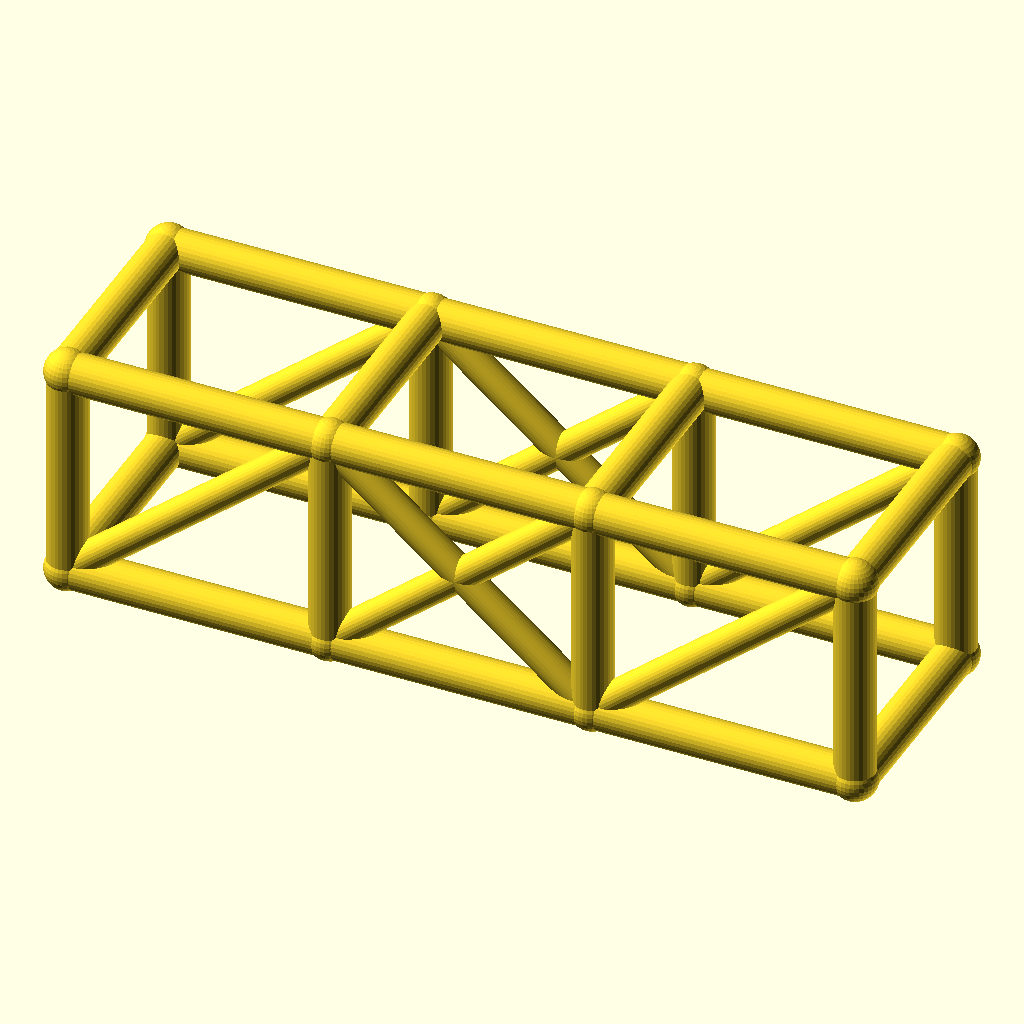
Cell 1: the model at its default parameters.
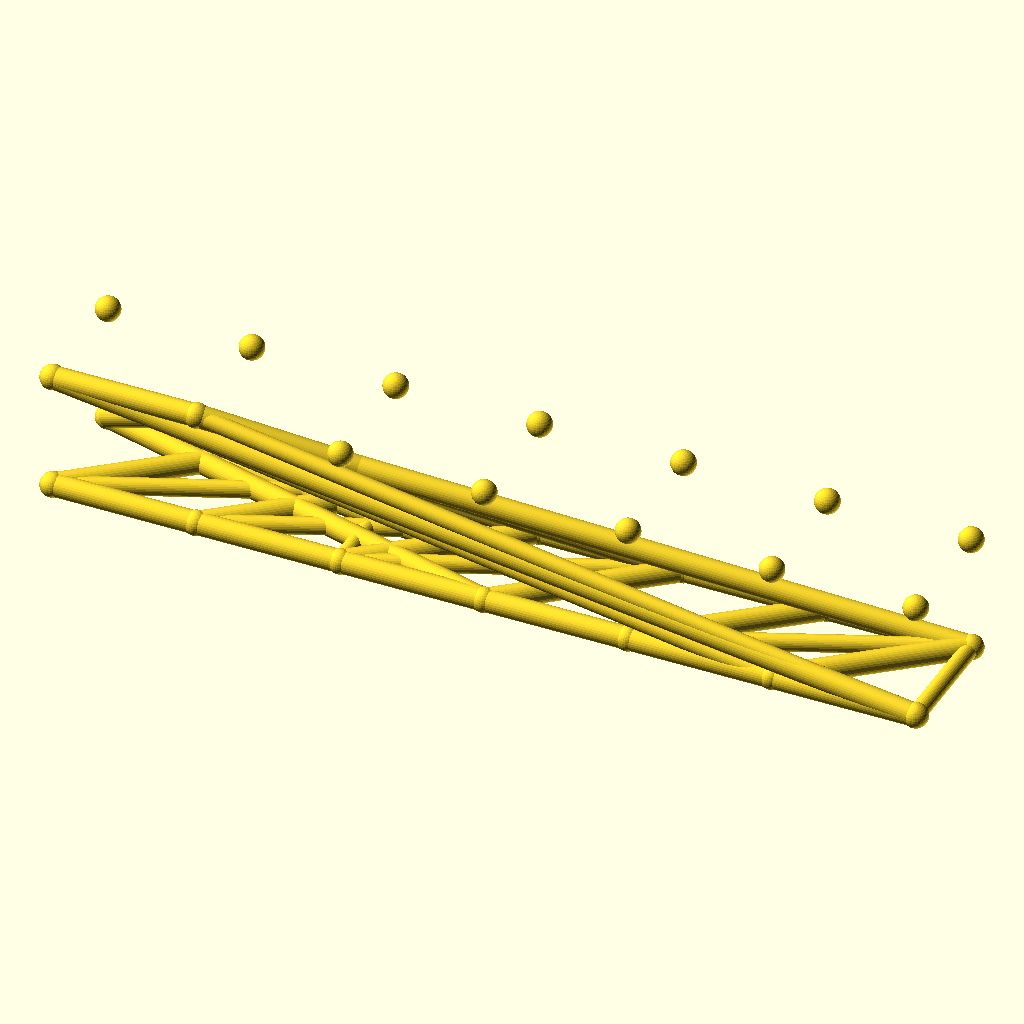
Cell 2: the same model with bays = 6.
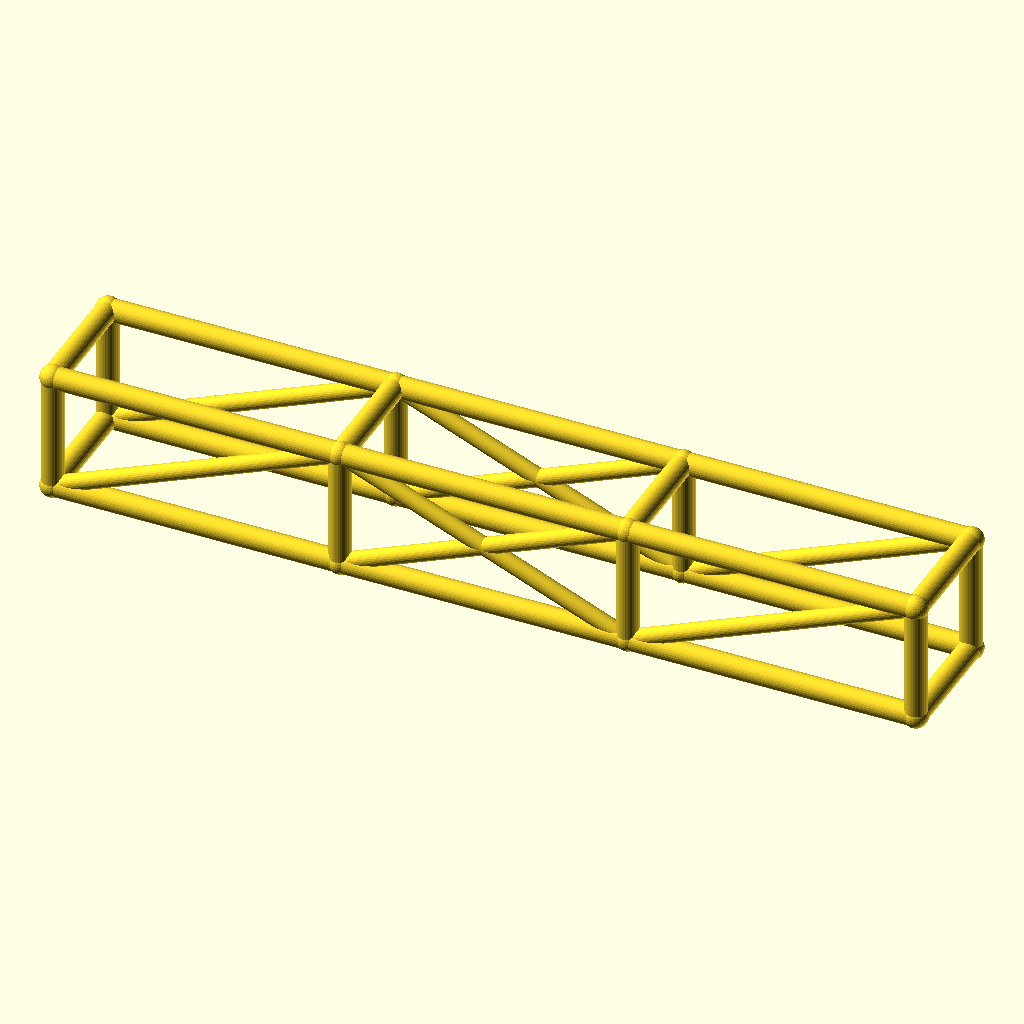
Cell 3: bay_l = 92 (everything else at default).
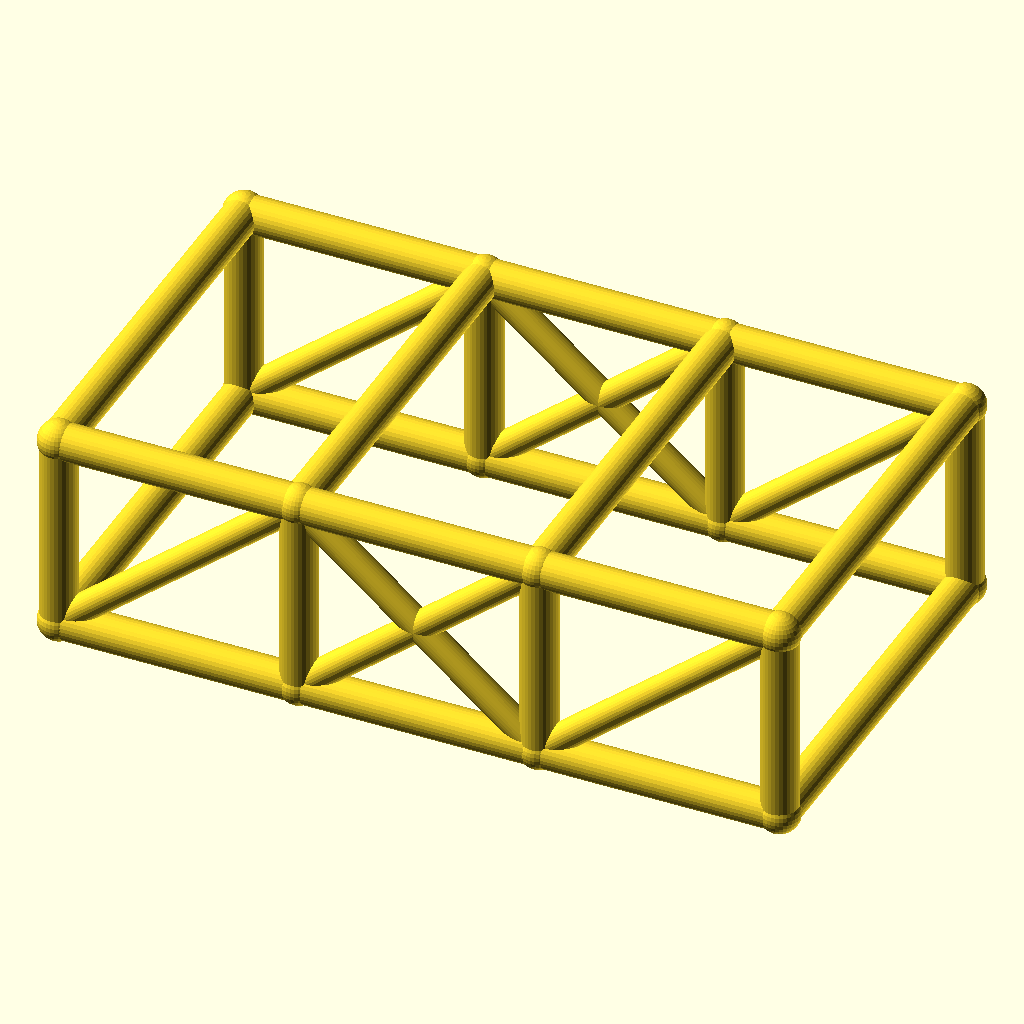
Cell 4: the same model with cage_w = 76.
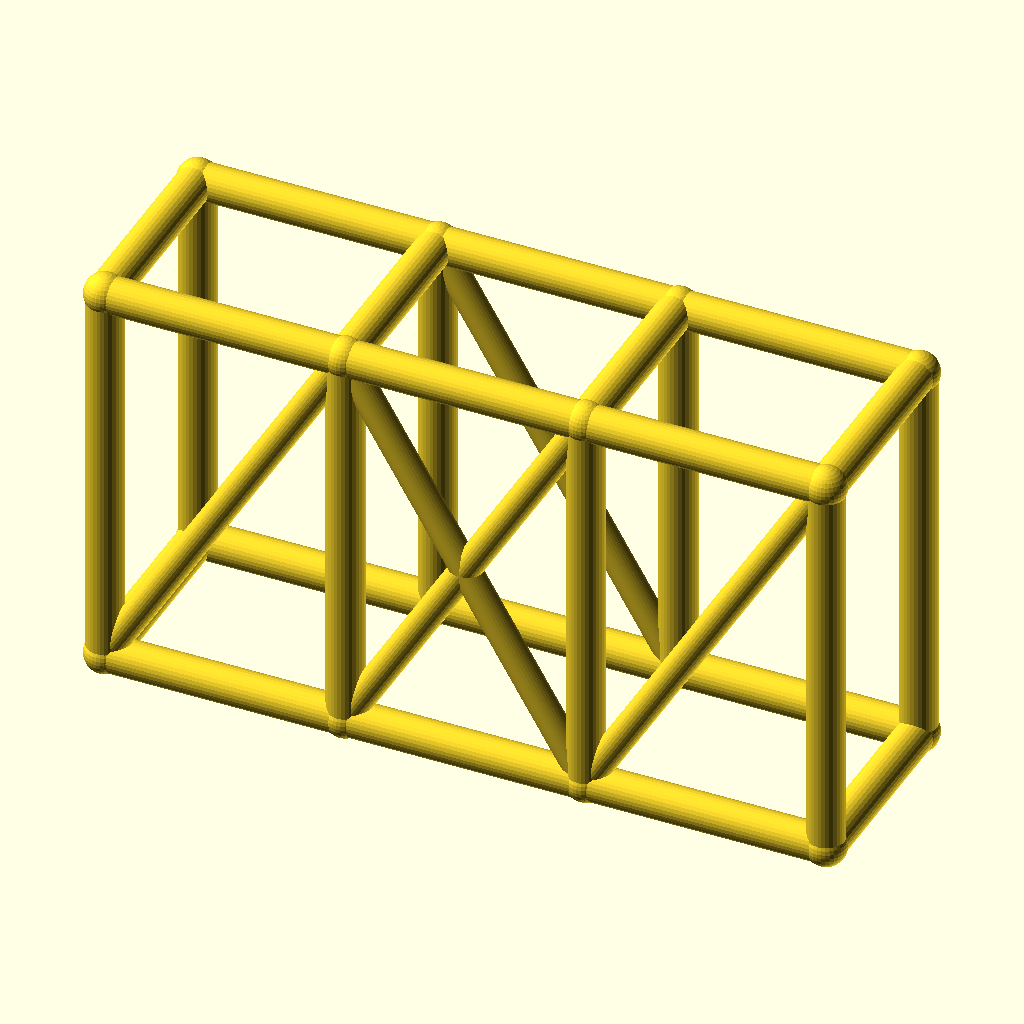
Cell 5: the same model with cage_h = 76.
The same orthographic view direction (rotation 55°, 0°, 25°; colour scheme Cornfield) for every cell, with the view re-fitted per cell, so scale and position can differ between cells.
OpenSCAD source file optional_data/data/wire2/rollcages/scene_0172.scad:
$fn = 32;

// ----------------------------------------------------------------------
// Roll cage: 3 bays x 2 sections, bays 46 mm, 38 x 38 mm section
// ----------------------------------------------------------------------

// --- parameters (mm) ---
bays = 3;                 // number of bays along X
sections = 2;             // levels of the cage
bay_l = 46;               // bay length, X
cage_w = 38;              // cage width, Y
cage_h = 38;              // cage height, Z
rail_r = 3.5;             // rail and hoop radius
diag_r = 2.7;             // diagonal brace radius
joint_r = 3.9;            // joint ball radius

bbox_x = bays * bay_l + 2 * joint_r;  // overall X, joints included
bbox_y = cage_w + 2 * joint_r;  // overall Y, joints included
bbox_z = cage_h + 2 * joint_r;  // overall Z, joints included
rail_d = 2 * rail_r;  // rail stock diameter
diag_d = 2 * diag_r;  // diagonal stock diameter
joint_d = 2 * joint_r;  // joint ball diameter
cage_l = bays * bay_l;  // overall cage length
nodes = [for (lvl = [0, 1], side = [0, 1], st = [0 : bays]) [st * bay_l, side * cage_w, lvl * cage_h]];

module member(a, b, r) {
  /* round stock from joint a to joint b, ends buried in the joint balls */
  d = b - a;
  length = norm(d);
  translate(a) rotate([0, acos(d[2] / length), atan2(d[1], d[0])])
    cylinder(h = length, r = r);
}

module joint(p, r) {
  /* ball at the joint centre, fatter than every member meeting there */
  translate(p) sphere(r = r);
}

/* members - each call is one graph edge */
member(nodes[0], nodes[1], rail_r);
member(nodes[1], nodes[2], rail_r);
member(nodes[2], nodes[3], rail_r);
member(nodes[4], nodes[5], rail_r);
member(nodes[5], nodes[6], rail_r);
member(nodes[6], nodes[7], rail_r);
member(nodes[8], nodes[9], rail_r);
member(nodes[9], nodes[10], rail_r);
member(nodes[10], nodes[11], rail_r);
member(nodes[12], nodes[13], rail_r);
member(nodes[13], nodes[14], rail_r);
member(nodes[14], nodes[15], rail_r);
member(nodes[0], nodes[8], rail_r);
member(nodes[1], nodes[9], rail_r);
member(nodes[2], nodes[10], rail_r);
member(nodes[3], nodes[11], rail_r);
member(nodes[4], nodes[12], rail_r);
member(nodes[5], nodes[13], rail_r);
member(nodes[6], nodes[14], rail_r);
member(nodes[7], nodes[15], rail_r);
member(nodes[8], nodes[12], rail_r);
member(nodes[9], nodes[13], rail_r);
member(nodes[10], nodes[14], rail_r);
member(nodes[11], nodes[15], rail_r);
member(nodes[0], nodes[4], rail_r);
member(nodes[3], nodes[7], rail_r);
member(nodes[0], nodes[9], diag_r);
member(nodes[1], nodes[10], diag_r);
member(nodes[9], nodes[2], diag_r);
member(nodes[2], nodes[11], diag_r);
member(nodes[4], nodes[13], diag_r);
member(nodes[5], nodes[14], diag_r);
member(nodes[13], nodes[6], diag_r);
member(nodes[6], nodes[15], diag_r);

/* joint balls */
for (p = nodes) joint(p, joint_r);
Customizer parameters (derived from the source; name, type, default, range or options):
bays: number, default 3
sections: number, default 2
bay_l: number, default 46
cage_w: number, default 38
cage_h: number, default 38
rail_r: number, default 3.5
diag_r: number, default 2.7
joint_r: number, default 3.9
